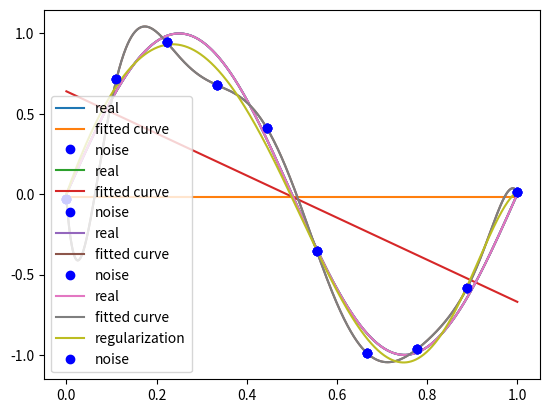

Reproduce this figure in Python.
import numpy as np
import scipy as sp
from scipy.optimize import leastsq
import matplotlib.pyplot as plt
# matplotlib inline

# 目标函数
def real_func(x):
    return np.sin(2*np.pi*x)

# 多项式
def fit_func(p, x):
    f = np.poly1d(p)
    return f(x)

# 残差
def residuals_func(p, x, y):
    ret = fit_func(p, x) - y
    return ret

# 十个点
x = np.linspace(0, 1, 10)
x_points = np.linspace(0, 1, 1000)
# 加上正态分布噪音的目标函数的值
y_ = real_func(x)
y = [np.random.normal(0, 0.1) + y1 for y1 in y_]

def fitting(M=0):
    """
    M    为 多项式的次数
    """
    # 随机初始化多项式参数
    p_init = np.random.rand(M + 1)
    # 最小二乘法
    p_lsq = leastsq(residuals_func, p_init, args=(x, y))
    print('Fitting Parameters:', p_lsq[0])

    # 可视化
    plt.plot(x_points, real_func(x_points), label='real')
    plt.plot(x_points, fit_func(p_lsq[0], x_points), label='fitted curve')
    plt.plot(x, y, 'bo', label='noise')
    plt.legend()
    plt.show()
    return p_lsq

# M=0
p_lsq_0=fitting(M=0)

# M=1
p_lsq_1 = fitting(M=1)

# M=9
p_lsq_9 = fitting(M=9)


regularization = 0.0001

def residuals_func_regularization(p, x, y):
    ret = fit_func(p, x) - y
    ret = np.append(ret,
                    np.sqrt(0.5 * regularization * np.square(p)))  # L2范数作为正则化项
    return ret

# 最小二乘法,加正则化项
p_init = np.random.rand(9 + 1)
p_lsq_regularization = leastsq(
    residuals_func_regularization, p_init, args=(x, y))

plt.plot(x_points, real_func(x_points), label='real')
plt.plot(x_points, fit_func(p_lsq_9[0], x_points), label='fitted curve')
plt.plot(
    x_points,
    fit_func(p_lsq_regularization[0], x_points),
    label='regularization')
plt.plot(x, y, 'bo', label='noise')
plt.legend()
plt.show()